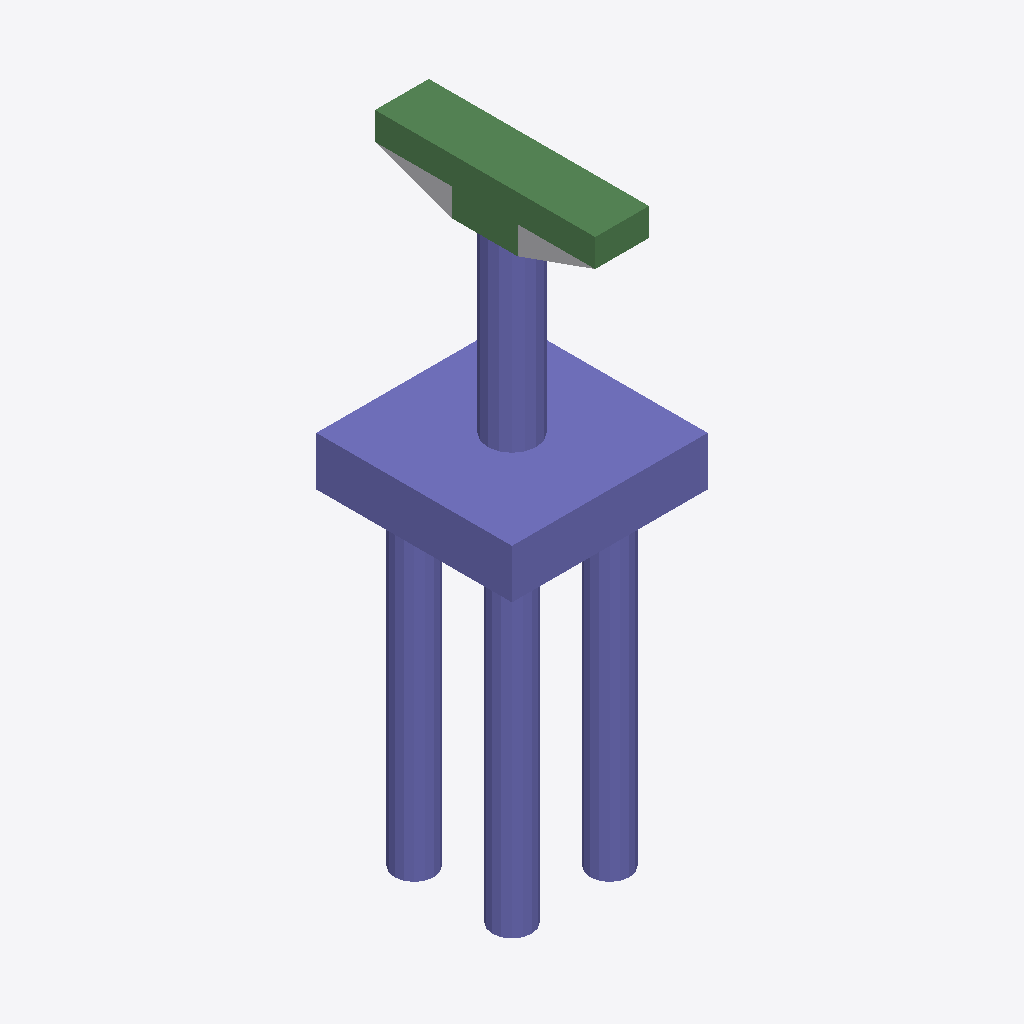
Isometric view of an IFC building model (IFC-SPF (STEP), schema IFC4, length unit foot), seen from the south-west, elements coloured by IFC class: 32 columns (violet), 6 beams (green), 1 other element (light grey).
Extent 6.0 m × 6.8 m × 18.8 m (x, y, z). Storeys (2): L1 at 0.00 m; L2 at 3.66 m. Elements (49): 42 IfcColumn, 6 IfcBeam, 1 IfcBuildingElementProxy.

HEADER;
FILE_DESCRIPTION(('ViewDefinition [ReferenceView_V1.2]','RevitIdentifiers [ContentGUID: 9fd5fba0-1e02-476d-bcd4-9af049cc0c95, VersionGUID: bfdeb76a-88bb-45e4-a89e-2ebf38eb1ee4, NumberOfSaves: 0]','CoordinateReference [CoordinateBase: Shared Coordinates]','ExchangeRequirement [Structural]'),'2;1');
FILE_NAME('D_30_2L_NF_P_Sub_updated.ifc','2026-06-13T14:01:32+05:30',(''),(''),'ODA SDAI 25.12','Autodesk - Revit 27.0.20.10 (ENU) - 27.0.20.10','');
FILE_SCHEMA(('IFC4'));
ENDSEC;
DATA;
#27=IFCPROJECT('2VrVkW7W97RRpKcl2sC$Db',#6,'Project Number',$,$,'Project Name','Project Status',(#22),#2338);
#41=IFCSITE('2VrVkW7W97RRpKcl2sC$Dd',#6,'The site:1246200',$,$,#40,$,$,.ELEMENT.,(42,21,31,401672),(-71,-3,-24,-345703),0.0,$,$);
#31=IFCBUILDING('2VrVkW7W97RRpKcl2sC$Da',#6,'Building Name',$,$,#30,$,'Building Name',.ELEMENT.,$,$,#28);
#34=IFCBUILDINGSTOREY('2JF4e6axWHqu3u0C1FZlmi',#6,'L1',$,$,#33,$,'L1',.ELEMENT.,0.0);
#38=IFCBUILDINGSTOREY('1ZGO8hrFCHqw0v0026FpFv',#6,'L2',$,$,#37,$,'L2',.ELEMENT.,12.0);
#774=IFCCOLUMN('2$thTgYBj5vAYUBhyu_1hi',#6,'Column#61',$,$,#773,#770,'1246216',.NOTDEFINED.);
#551=IFCCOLUMN('2$thTgYBj5vAYUBhyu_1hd',#6,'Column#9',$,$,#550,#547,'1246211',.NOTDEFINED.);
#1842=IFCBEAM('2$thTgYBj5vAYUBhyu_1h4',#6,'Beam#57',$,$,#1841,#1838,'1246240',.NOTDEFINED.);
#2018=IFCBEAM('2$thTgYBj5vAYUBhyu_1h0',#6,'Beam#54',$,$,#2017,#2014,'1246244',.NOTDEFINED.);
#938=IFCBEAM('2$thTgYBj5vAYUBhyu_1he',#6,'Beam#52',$,$,#937,#934,'1246220',.NOTDEFINED.);
#1243=IFCBEAM('2$thTgYBj5vAYUBhyu_1ht',#6,'Beam#53',$,$,#1242,#1239,'1246227',.NOTDEFINED.);
#1114=IFCBEAM('2$thTgYBj5vAYUBhyu_1hq',#6,'Beam#59',$,$,#1113,#1110,'1246224',.NOTDEFINED.);
#76=IFCBUILDINGELEMENTPROXY('2$thTgYBj5vAYUBhyu_1n1',#6,'Structural Framing 1:Structural Framing 1:1245861',$,$,#75,#73,'1245861',.NOTDEFINED.);
#598=IFCCOLUMN('2$thTgYBj5vAYUBhyu_1hW',#6,'Column#24',$,$,#597,#594,'1246212',.NOTDEFINED.);
#985=IFCCOLUMN('2$thTgYBj5vAYUBhyu_1hf',#6,'Column#48',$,$,#984,#981,'1246221',.NOTDEFINED.);
#1161=IFCCOLUMN('2$thTgYBj5vAYUBhyu_1hr',#6,'Column#36',$,$,#1160,#1157,'1246225',.NOTDEFINED.);
#1290=IFCCOLUMN('2$thTgYBj5vAYUBhyu_1hm',#6,'Column#41',$,$,#1289,#1286,'1246228',.NOTDEFINED.);
#1337=IFCCOLUMN('2$thTgYBj5vAYUBhyu_1hn',#6,'Column#50',$,$,#1336,#1333,'1246229',.NOTDEFINED.);
#1431=IFCCOLUMN('2$thTgYBj5vAYUBhyu_1hp',#6,'Column#26',$,$,#1430,#1427,'1246231',.NOTDEFINED.);
#1807=IFCCOLUMN('2$thTgYBj5vAYUBhyu_1hx',#6,'Column#38',$,$,#1806,#1803,'1246239',.NOTDEFINED.);
#1983=IFCCOLUMN('2$thTgYBj5vAYUBhyu_1h7',#6,'Column#29',$,$,#1982,#1979,'1246243',.NOTDEFINED.);
#856=IFCCOLUMN('2$thTgYBj5vAYUBhyu_1hk',#6,'Column#30',$,$,#855,#852,'1246218',.NOTDEFINED.);
#2206=IFCCOLUMN('2$thTgYBj5vAYUBhyu_1hC',#6,'Column#28',$,$,#2205,#2202,'1246248',.NOTDEFINED.);
#410=IFCCOLUMN('2$thTgYBj5vAYUBhyu_1ha',#6,'Column#21',$,$,#409,#406,'1246208',.NOTDEFINED.);
#645=IFCCOLUMN('2$thTgYBj5vAYUBhyu_1hX',#6,'Column#49',$,$,#644,#641,'1246213',.NOTDEFINED.);
#1079=IFCCOLUMN('2$thTgYBj5vAYUBhyu_1hh',#6,'Column#33',$,$,#1078,#1075,'1246223',.NOTDEFINED.);
#175=IFCCOLUMN('2$thTgYBj5vAYUBhyu_1qV',#6,'Column#42',$,$,#174,#171,'1246203',.NOTDEFINED.);
#363=IFCCOLUMN('2$thTgYBj5vAYUBhyu_1qR',#6,'Column#40',$,$,#362,#359,'1246207',.NOTDEFINED.);
#457=IFCCOLUMN('2$thTgYBj5vAYUBhyu_1hb',#6,'Column#45',$,$,#456,#453,'1246209',.NOTDEFINED.);
#739=IFCCOLUMN('2$thTgYBj5vAYUBhyu_1hZ',#6,'Column#46',$,$,#738,#735,'1246215',.NOTDEFINED.);
#1525=IFCCOLUMN('2$thTgYBj5vAYUBhyu_1hz',#6,'Column#25',$,$,#1524,#1521,'1246233',.NOTDEFINED.);
#1666=IFCCOLUMN('2$thTgYBj5vAYUBhyu_1hu',#6,'Column#44',$,$,#1665,#1662,'1246236',.NOTDEFINED.);
#1713=IFCCOLUMN('2$thTgYBj5vAYUBhyu_1hv',#6,'Column#37',$,$,#1712,#1709,'1246237',.NOTDEFINED.);
#1572=IFCCOLUMN('2$thTgYBj5vAYUBhyu_1h_',#6,'Column#34',$,$,#1571,#1568,'1246234',.NOTDEFINED.);
#1760=IFCCOLUMN('2$thTgYBj5vAYUBhyu_1hw',#6,'Column#32',$,$,#1759,#1756,'1246238',.NOTDEFINED.);
#1208=IFCCOLUMN('2$thTgYBj5vAYUBhyu_1hs',#6,'Column#22',$,$,#1207,#1204,'1246226',.NOTDEFINED.);
#2159=IFCCOLUMN('2$thTgYBj5vAYUBhyu_1h3',#6,'Column#20',$,$,#2158,#2155,'1246247',.NOTDEFINED.);
#316=IFCCOLUMN('2$thTgYBj5vAYUBhyu_1qQ',#6,'Column#17',$,$,#315,#312,'1246206',.NOTDEFINED.);
#1478=IFCCOLUMN('2$thTgYBj5vAYUBhyu_1hy',#6,'Column#18',$,$,#1477,#1474,'1246232',.NOTDEFINED.);
#1936=IFCCOLUMN('2$thTgYBj5vAYUBhyu_1h6',#6,'Column#16',$,$,#1935,#1932,'1246242',.NOTDEFINED.);
#809=IFCBEAM('2$thTgYBj5vAYUBhyu_1hj',#6,'Beam#56',$,$,#808,#805,'1246217',.NOTDEFINED.);
#504=IFCCOLUMN('2$thTgYBj5vAYUBhyu_1hc',#6,'Column#13',$,$,#503,#500,'1246210',.NOTDEFINED.);
#1619=IFCCOLUMN('2$thTgYBj5vAYUBhyu_1h$',#6,'Column#14',$,$,#1618,#1615,'1246235',.NOTDEFINED.);
#2112=IFCCOLUMN('2$thTgYBj5vAYUBhyu_1h2',#6,'Column#12',$,$,#2111,#2108,'1246246',.NOTDEFINED.);
ENDSEC;
